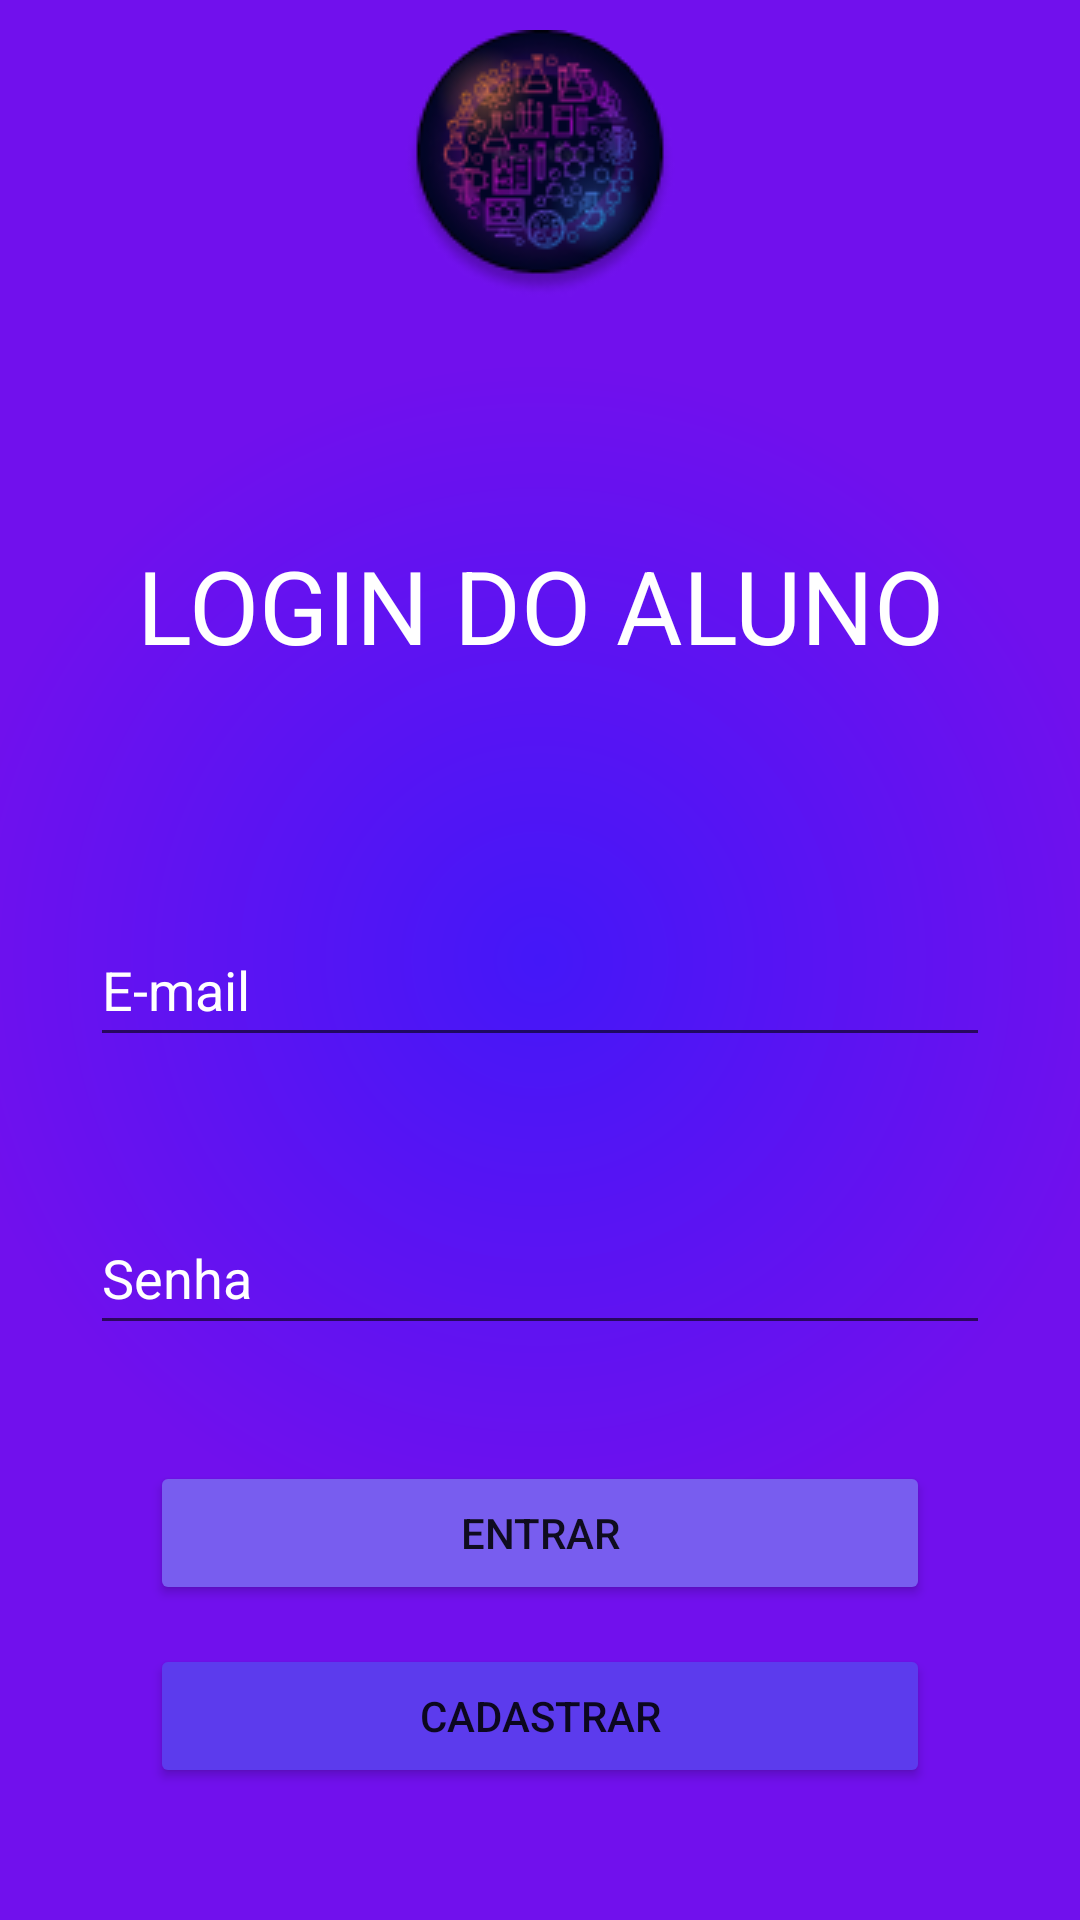

Android layout source for this screen:
<!-- AndroidManifest.xml: application theme Theme.CDSQuimica -->
<!-- res/layout/activity_login_studant.xml -->
<?xml version="1.0" encoding="utf-8"?>
<androidx.constraintlayout.widget.ConstraintLayout xmlns:android="http://schemas.android.com/apk/res/android"
    xmlns:app="http://schemas.android.com/apk/res-auto"
    xmlns:tools="http://schemas.android.com/tools"
    android:layout_width="match_parent"
    android:layout_height="match_parent"
    android:background="@drawable/gradiente"
    tools:context=".LoginStudantActivity">

    <EditText
        android:id="@+id/edtLogEmailStudant"
        android:layout_width="0dp"
        android:layout_height="wrap_content"
        android:layout_marginStart="30dp"
        android:layout_marginTop="80dp"
        android:layout_marginEnd="30dp"
        android:ems="10"
        android:hint="E-mail"
        android:inputType="textEmailAddress"
        android:minHeight="48dp"
        android:textColor="#FFFFFF"
        android:textColorHighlight="#FFFFFF"
        android:textColorHint="#FFFFFF"
        android:textColorLink="#FFFFFF"
        app:layout_constraintEnd_toEndOf="parent"
        app:layout_constraintHorizontal_bias="0.0"
        app:layout_constraintStart_toStartOf="parent"
        app:layout_constraintTop_toBottomOf="@+id/textView14" />

    <EditText
        android:id="@+id/edtLogPassStudant"
        android:layout_width="0dp"
        android:layout_height="wrap_content"
        android:layout_marginStart="30dp"
        android:layout_marginTop="48dp"
        android:layout_marginEnd="30dp"
        android:ems="10"
        android:hint="Senha"
        android:inputType="textPassword"
        android:minHeight="48dp"
        android:textColor="#FFFFFF"
        android:textColorHighlight="#FFFFFF"
        android:textColorHint="#FFFFFF"
        android:textColorLink="#FFFFFF"
        app:layout_constraintEnd_toEndOf="parent"
        app:layout_constraintHorizontal_bias="0.0"
        app:layout_constraintStart_toStartOf="parent"
        app:layout_constraintTop_toBottomOf="@+id/edtLogEmailStudant" />

    <Button
        android:id="@+id/btnLogStudant"
        android:layout_width="0dp"
        android:layout_height="wrap_content"
        android:layout_marginStart="50dp"
        android:layout_marginEnd="50dp"
        android:layout_marginBottom="13dp"
        android:backgroundTint="#785DEF"
        android:onClick="logginStudant"
        android:text="Entrar"
        app:layout_constraintBottom_toTopOf="@+id/btnToRegisterStudant"
        app:layout_constraintEnd_toEndOf="parent"
        app:layout_constraintHorizontal_bias="0.0"
        app:layout_constraintStart_toStartOf="parent" />

    <Button
        android:id="@+id/btnToRegisterStudant"
        android:layout_width="0dp"
        android:layout_height="wrap_content"
        android:layout_marginStart="50dp"
        android:layout_marginEnd="50dp"
        android:layout_marginBottom="44dp"
        android:backgroundTint="#5C3BED"
        android:onClick="registerStudant"
        android:text="Cadastrar"
        app:layout_constraintBottom_toBottomOf="parent"
        app:layout_constraintEnd_toEndOf="parent"
        app:layout_constraintHorizontal_bias="1.0"
        app:layout_constraintStart_toStartOf="parent" />

    <ImageView
        android:id="@+id/imageView4"
        android:layout_width="0dp"
        android:layout_height="wrap_content"
        android:layout_marginTop="10dp"
        app:layout_constraintEnd_toEndOf="parent"
        app:layout_constraintStart_toStartOf="parent"
        app:layout_constraintTop_toTopOf="parent"
        app:srcCompat="@drawable/logo" />

    <TextView
        android:id="@+id/textView14"
        android:layout_width="0dp"
        android:layout_height="wrap_content"
        android:layout_marginTop="80dp"
        android:gravity="center"
        android:text="LOGIN DO ALUNO"
        android:textColor="#FFFFFF"
        android:textSize="34sp"
        app:layout_constraintEnd_toEndOf="parent"
        app:layout_constraintStart_toStartOf="parent"
        app:layout_constraintTop_toBottomOf="@+id/imageView4" />
</androidx.constraintlayout.widget.ConstraintLayout>
<!-- resources referenced by this layout -->
<resources>
  <!-- drawable gradiente (drawable) -->
  <?xml version="1.0" encoding="utf-8"?>
  <shape xmlns:android="http://schemas.android.com/apk/res/android"
      android:shape="rectangle">
  
      <gradient
          android:gradientRadius="400dp"
  
          android:endColor="#7110ED"
          android:centerColor="#7110ED"
          android:startColor="#4417F8"
  
          android:type="radial" />
  
  
  </shape>
  <!-- drawable logo: png bitmap (drawable-v24, 15270 bytes) -->
  <style name="Theme.CDSQuimica" parent="Theme.MaterialComponents.DayNight.NoActionBar">
          
          <item name="colorPrimary">@color/purple_500</item>
          <item name="colorPrimaryVariant">@color/purple_700</item>
          <item name="colorOnPrimary">@color/white</item>
          
          <item name="colorSecondary">@color/teal_200</item>
          <item name="colorSecondaryVariant">@color/teal_700</item>
          <item name="colorOnSecondary">@color/black</item>
          
          <item name="android:statusBarColor" tools:targetApi="l">?attr/colorPrimaryVariant</item>
          
      </style>
  <color name="purple_500">#FF6200EE</color>
  <color name="purple_700">#FF3700B3</color>
  <color name="white">#FFFFFFFF</color>
  <color name="teal_200">#FF03DAC5</color>
  <color name="teal_700">#FF018786</color>
  <color name="black">#FF000000</color>
</resources>
